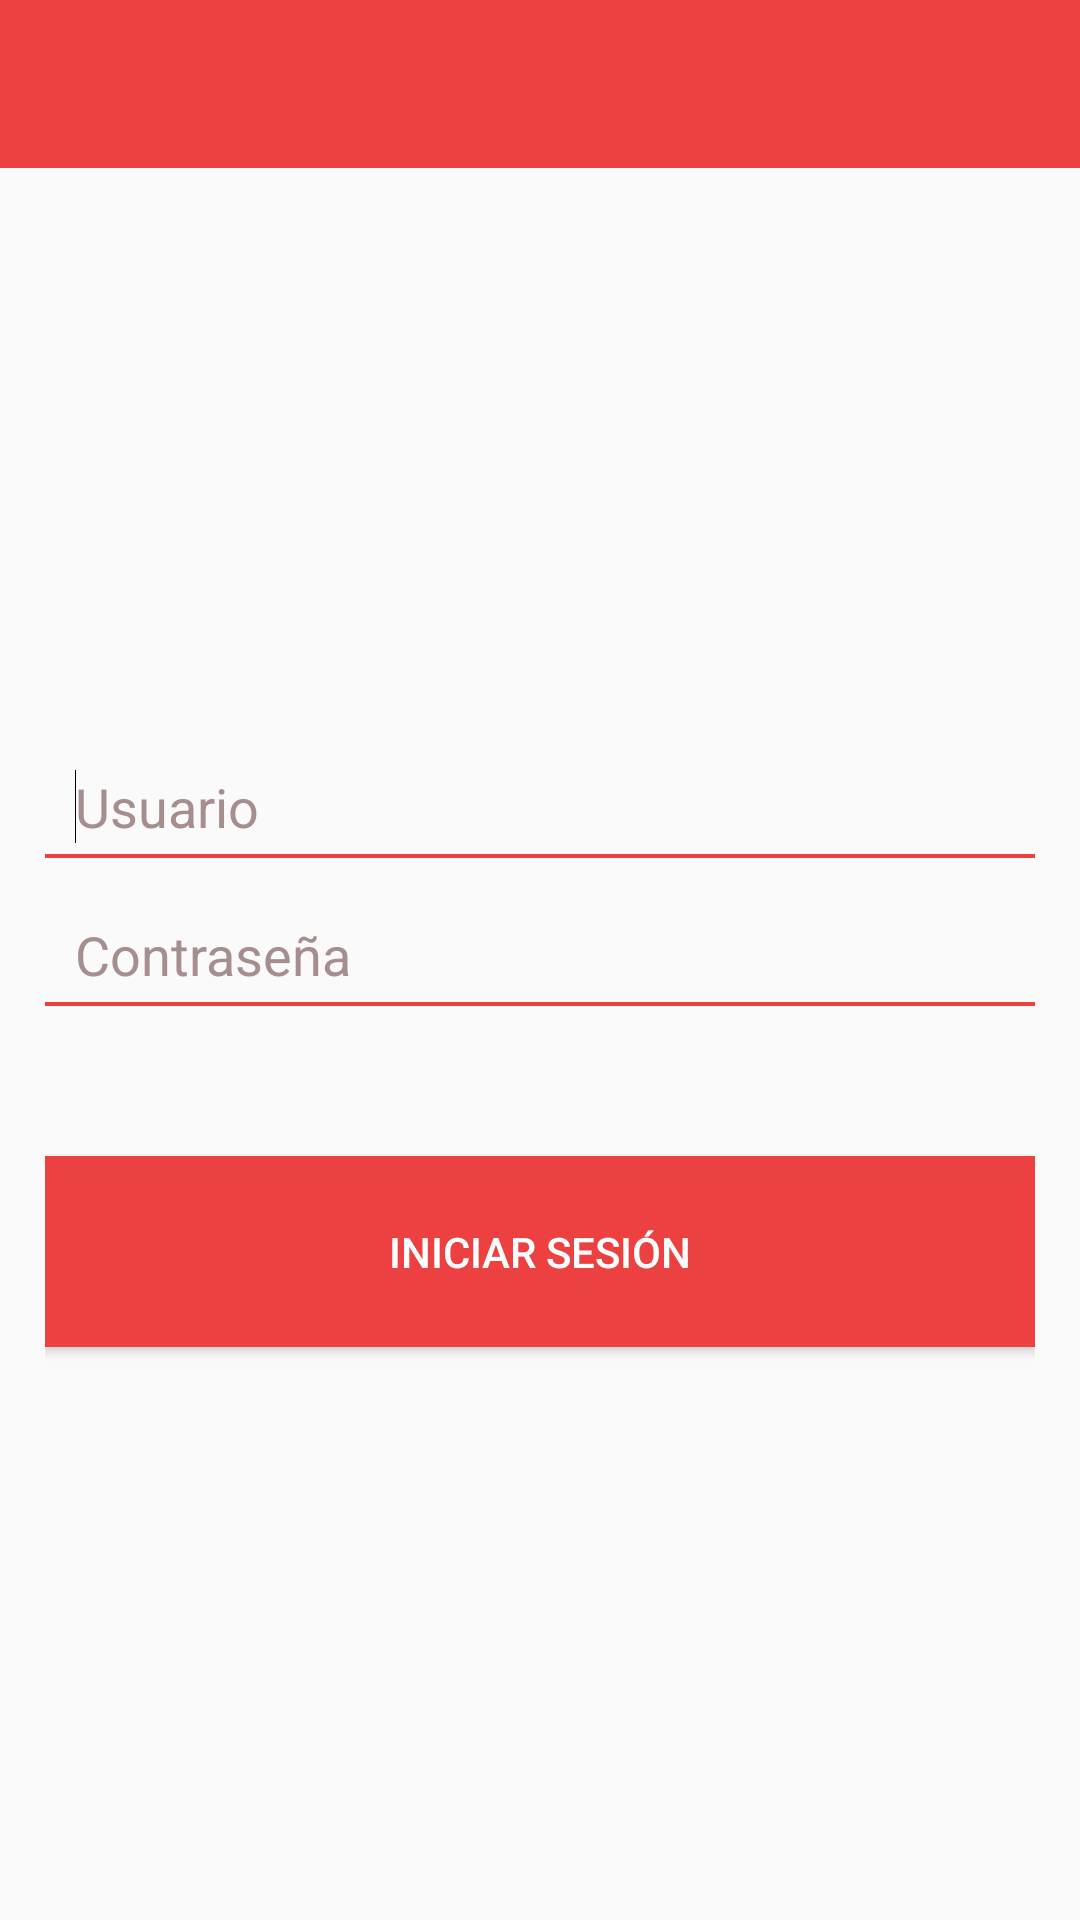

Produce the Android XML layout that renders to this screen, including the resource entries it uses.
<!-- AndroidManifest.xml: application theme AppTheme -->
<!-- res/layout/activity_main.xml -->
<?xml version="1.0" encoding="utf-8"?>
<RelativeLayout xmlns:android="http://schemas.android.com/apk/res/android"
    xmlns:tools="http://schemas.android.com/tools"
    android:layout_width="match_parent"
    android:layout_height="match_parent"
    android:paddingBottom="0dp"
    android:paddingLeft="0dp"
    android:paddingRight="0dp"
    android:paddingTop="0dp"
    tools:context="ijam.app_wms.Activityes.MainActivity"
    android:background="@color/colorFondo"><![CDATA[
    >
    ]]>

    <include layout="@layout/toolbar_cnfg" android:id="@+id/barra"></include>

    <LinearLayout
        android:orientation="vertical"
        android:layout_width="match_parent"
        android:layout_height="match_parent"
        android:layout_below="@+id/barra"
        android:gravity="center"
        android:layout_marginLeft ="15dp"
        android:layout_marginRight ="15dp"
        android:layout_alignParentLeft="true"
        android:layout_alignParentStart="true"
        android:weightSum="1">

        <EditText
            android:id="@+id/txtUsuario"
            android:layout_width="match_parent"
            android:layout_height="wrap_content"
            android:ems="10"
            android:hint="Usuario"
            android:singleLine="true"
            android:textColor="@color/colorNegro"
            android:background="@drawable/edttext_bg"
            android:textColorHint="@color/colorTint"
            android:textCursorDrawable="@null"

            >
            <requestFocus />
        </EditText>

        <EditText
            android:id="@+id/txtPwd"
            android:layout_width="match_parent"
            android:layout_height="wrap_content"
            android:ems="10"
            android:inputType="textPassword"
            android:hint="Contraseña"
            android:singleLine="true"
            android:layout_marginTop="10dp"
            android:textColor="@color/colorNegro"
            android:background="@drawable/edttext_bg"
            android:textColorHint="@color/colorTint"
            android:textCursorDrawable="@null" />

        <Button
            android:id="@+id/btnIngresar"

            android:layout_width="match_parent"
            android:layout_height="wrap_content"
            android:onClick="Login"
            android:textColor="#ffff"
            android:layout_marginTop="50dp"
            android:text="Iniciar sesión"
            android:layout_weight="0.04"
            android:background="@drawable/btngenerico"
            />

    </LinearLayout>


</RelativeLayout>
<!-- res/layout/toolbar_cnfg.xml (included above) -->
<?xml version="1.0" encoding="utf-8"?>
<android.support.v7.widget.Toolbar xmlns:app="http://schemas.android.com/apk/res-auto"
    xmlns:android="http://schemas.android.com/apk/res/android"
    android:id="@+id/toolbar"
    android:layout_width="match_parent"
    android:layout_height="wrap_content"
    android:background="?attr/colorPrimary"
    app:popupTheme="@style/ThemeOverlay.AppCompat.Light"
    app:theme="@style/ThemeOverlay.AppCompat.Dark.ActionBar"
    layout_height="" />
<!-- resources referenced by this layout -->
<resources>
  <color name="colorFondo">#FAFAFA</color>
  <color name="colorNegro">#000000</color>
  <color name="colorTint">#a68e8e</color>
  <!-- drawable btngenerico (drawable) -->
  <?xml version="1.0" encoding="utf-8"?>
  <selector xmlns:android="http://schemas.android.com/apk/res/android">
      <item android:drawable="@color/colorGrey"
          android:state_pressed="true" />
      <item android:drawable="@color/colorNegro"
          android:state_focused="true" />
      <item android:drawable="@color/colorPrimary" />
  </selector>
  <!-- drawable edttext_bg (drawable) -->
  <?xml version="1.0" encoding="utf-8"?>
  <layer-list xmlns:android="http://schemas.android.com/apk/res/android">
      <item>
          <shape android:shape="rectangle">
              
              <stroke
                  android:color="@color/colorPrimary"
                  android:width="2dp"
                  />
  
          </shape>
      </item>
      
      <item
          android:bottom="1.5dp"
          >
          <shape android:shape="rectangle">
              <solid android:color="@color/colorFondo"/>
              <padding
                  android:left="10dp"
                  android:top="10dp"
                  android:right="10dp"
                  android:bottom="5dp" />
          </shape>
      </item>
  </layer-list>
  <style name="AppTheme" parent="Theme.AppCompat.NoActionBar">
          
          <item name="colorPrimary">@color/colorPrimary</item>
          <item name="colorPrimaryDark">@color/colorPrimary</item>
          <item name="colorAccent">@color/colorFondo</item>
          <item name="windowActionBar">false</item>
          <item name="windowNoTitle">true</item>
      </style>
  <color name="colorGrey">#E0E0E0</color>
  <color name="colorPrimary">#ed4040</color>
</resources>
